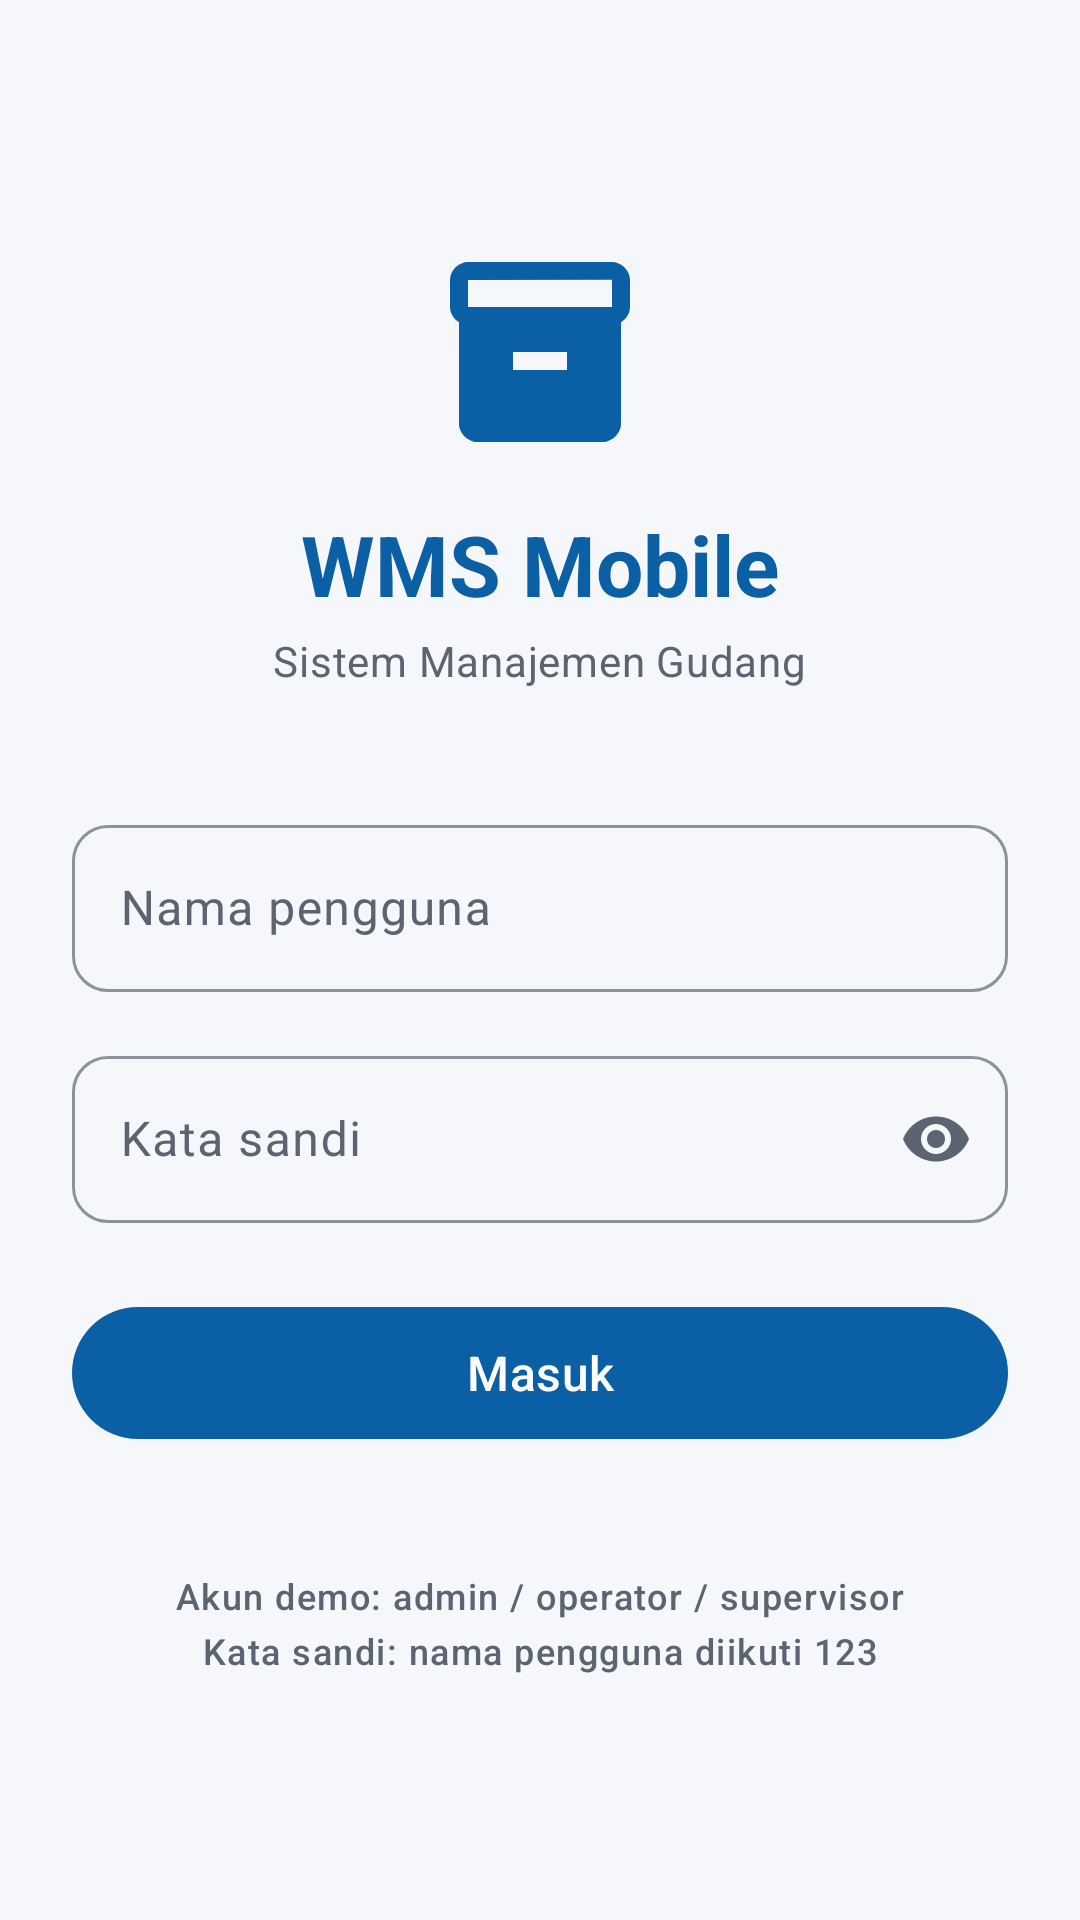

Layout XML and referenced resources for this Android screen:
<!-- AndroidManifest.xml: application theme Theme.WMSMobile -->
<!-- res/layout/fragment_login.xml -->
<?xml version="1.0" encoding="utf-8"?>
<ScrollView
    xmlns:android="http://schemas.android.com/apk/res/android"
    xmlns:app="http://schemas.android.com/apk/res-auto"
    xmlns:tools="http://schemas.android.com/tools"
    android:layout_width="match_parent"
    android:layout_height="match_parent"
    android:background="?android:attr/colorBackground"
    android:fillViewport="true">

    <LinearLayout
        android:layout_width="match_parent"
        android:layout_height="wrap_content"
        android:gravity="center_vertical"
        android:orientation="vertical"
        android:paddingHorizontal="24dp"
        android:paddingVertical="48dp">

        <ImageView
            android:layout_width="72dp"
            android:layout_height="72dp"
            android:layout_gravity="center_horizontal"
            android:contentDescription="@null"
            android:src="@drawable/ic_inventory"
            app:tint="?attr/colorPrimary" />

        <TextView
            android:layout_width="wrap_content"
            android:layout_height="wrap_content"
            android:layout_gravity="center_horizontal"
            android:layout_marginTop="16dp"
            android:text="@string/login_judul_aplikasi"
            android:textAppearance="?attr/textAppearanceHeadlineMedium"
            android:textColor="?attr/colorPrimary" />

        <TextView
            android:layout_width="wrap_content"
            android:layout_height="wrap_content"
            android:layout_gravity="center_horizontal"
            android:layout_marginTop="4dp"
            android:text="@string/login_subjudul"
            android:textAppearance="?attr/textAppearanceBodyMedium"
            android:textColor="?attr/colorOnSurfaceVariant" />

        <com.google.android.material.textfield.TextInputLayout
            android:id="@+id/input_username_layout"
            style="@style/Widget.Material3.TextInputLayout.OutlinedBox"
            android:layout_width="match_parent"
            android:layout_height="wrap_content"
            android:layout_marginTop="40dp"
            android:hint="@string/login_username">

            <com.google.android.material.textfield.TextInputEditText
                android:id="@+id/input_username"
                android:layout_width="match_parent"
                android:layout_height="wrap_content"
                android:imeOptions="actionNext"
                android:inputType="text"
                android:maxLines="1" />
        </com.google.android.material.textfield.TextInputLayout>

        <com.google.android.material.textfield.TextInputLayout
            android:id="@+id/input_password_layout"
            style="@style/Widget.Material3.TextInputLayout.OutlinedBox"
            android:layout_width="match_parent"
            android:layout_height="wrap_content"
            android:layout_marginTop="16dp"
            android:hint="@string/login_password"
            app:endIconMode="password_toggle">

            <com.google.android.material.textfield.TextInputEditText
                android:id="@+id/input_password"
                android:layout_width="match_parent"
                android:layout_height="wrap_content"
                android:imeOptions="actionDone"
                android:inputType="textPassword"
                android:maxLines="1" />
        </com.google.android.material.textfield.TextInputLayout>

        <TextView
            android:id="@+id/text_galat"
            android:layout_width="match_parent"
            android:layout_height="wrap_content"
            android:layout_marginTop="12dp"
            android:textAppearance="?attr/textAppearanceBodyMedium"
            android:textColor="?attr/colorError"
            android:visibility="gone"
            tools:text="Username atau kata sandi salah"
            tools:visibility="visible" />

        <com.google.android.material.button.MaterialButton
            android:id="@+id/tombol_masuk"
            android:layout_width="match_parent"
            android:layout_height="wrap_content"
            android:layout_marginTop="24dp"
            android:minHeight="52dp"
            android:text="@string/login_masuk"
            android:textAppearance="?attr/textAppearanceTitleMedium" />

        <com.google.android.material.progressindicator.CircularProgressIndicator
            android:id="@+id/progres"
            android:layout_width="wrap_content"
            android:layout_height="wrap_content"
            android:layout_gravity="center_horizontal"
            android:layout_marginTop="16dp"
            android:indeterminate="true"
            android:visibility="gone"
            tools:visibility="visible" />

        <TextView
            android:layout_width="wrap_content"
            android:layout_height="wrap_content"
            android:layout_gravity="center_horizontal"
            android:layout_marginTop="40dp"
            android:text="@string/login_akun_demo"
            android:textAppearance="?attr/textAppearanceLabelMedium"
            android:textColor="?attr/colorOnSurfaceVariant" />

        <TextView
            android:layout_width="wrap_content"
            android:layout_height="wrap_content"
            android:layout_gravity="center_horizontal"
            android:layout_marginTop="2dp"
            android:text="@string/login_sandi_demo"
            android:textAppearance="?attr/textAppearanceLabelMedium"
            android:textColor="?attr/colorOnSurfaceVariant" />

    </LinearLayout>

</ScrollView>
<!-- resources referenced by this layout -->
<resources>
  <!-- drawable ic_inventory (drawable) -->
  <?xml version="1.0" encoding="utf-8"?>
  <vector xmlns:android="http://schemas.android.com/apk/res/android"
      android:width="24dp"
      android:height="24dp"
      android:viewportWidth="24"
      android:viewportHeight="24"
      android:tint="?attr/colorControlNormal">
      <path
          android:fillColor="@android:color/white"
          android:pathData="M20,2H4C3,2 2,2.9 2,4v3.01C2,7.73 2.43,8.35 3,8.7V20c0,1.1 1.1,2 2,2h14c0.9,0 2,-0.9 2,-2V8.7c0.57,-0.35 1,-0.97 1,-1.69V4C22,2.9 21,2 20,2zM15,14H9v-2h6V14zM20,7H4V4l16,-0.02V7z" />
  </vector>
  <string name="login_akun_demo">Akun demo: admin / operator / supervisor</string>
  <string name="login_judul_aplikasi">WMS Mobile</string>
  <string name="login_masuk">Masuk</string>
  <string name="login_password">Kata sandi</string>
  <string name="login_sandi_demo">Kata sandi: nama pengguna diikuti 123</string>
  <string name="login_subjudul">Sistem Manajemen Gudang</string>
  <string name="login_username">Nama pengguna</string>
  <color name="biru_utama">#FF0B5FA5</color>
  <color name="putih">#FFFFFFFF</color>
  <color name="biru_kontainer">#FFD3E4F3</color>
  <color name="biru_gelap">#FF063A66</color>
  <color name="jingga_aksen">#FFE07A1F</color>
  <color name="jingga_kontainer">#FFFCE3C8</color>
  <color name="hijau_aman">#FF2E7D32</color>
  <color name="hijau_kontainer">#FFD6EBD7</color>
  <color name="hijau_gelap">#FF1B5E20</color>
  <color name="merah_galat">#FFB3261E</color>
  <color name="merah_kontainer">#FFF9DEDC</color>
  <color name="abu_latar">#FFF5F7FA</color>
  <color name="abu_permukaan">#FFFFFFFF</color>
  <color name="abu_permukaan_varian">#FFE3E8EF</color>
  <color name="abu_teks">#FF5B6470</color>
  <color name="abu_garis">#FF8A929C</color>
  <color name="abu_garis_redup">#FFD5DAE0</color>
  <color name="abu_permukaan_redup">#FFDDE2E8</color>
  <color name="abu_permukaan_rendah">#FFF7F9FB</color>
  <color name="abu_permukaan_kontainer">#FFF1F4F8</color>
  <color name="abu_permukaan_tinggi">#FFEBEFF4</color>
  <color name="abu_permukaan_tertinggi">#FFE5EAF0</color>
  <color name="abu_permukaan_terbalik">#FF2F353B</color>
  <color name="abu_teks_terbalik">#FFF1F3F5</color>
  <color name="biru_terang">#FF6FA8DC</color>
  <style name="TextAppearance.WMS.HeadlineMedium" parent="TextAppearance.Material3.HeadlineMedium">
          <item name="android:textStyle">bold</item>
      </style>
  <style name="TextAppearance.WMS.HeadlineSmall" parent="TextAppearance.Material3.HeadlineSmall">
          <item name="android:textStyle">bold</item>
      </style>
  <style name="TextAppearance.WMS.TitleLarge" parent="TextAppearance.Material3.TitleLarge">
          <item name="android:fontFamily">sans-serif-medium</item>
          <item name="fontFamily">sans-serif-medium</item>
      </style>
  <style name="TextAppearance.WMS.TitleMedium" parent="TextAppearance.Material3.TitleMedium">
          <item name="android:fontFamily">sans-serif-medium</item>
          <item name="fontFamily">sans-serif-medium</item>
      </style>
  <style name="TextAppearance.WMS.LabelLarge" parent="TextAppearance.Material3.LabelLarge">
          <item name="android:fontFamily">sans-serif-medium</item>
          <item name="fontFamily">sans-serif-medium</item>
      </style>
  <style name="ShapeAppearance.WMS.Corner.ExtraSmall" parent="ShapeAppearance.Material3.Corner.ExtraSmall">
          <item name="cornerSize">12dp</item>
      </style>
  <style name="ShapeAppearance.WMS.Corner.Small" parent="ShapeAppearance.Material3.Corner.Small">
          <item name="cornerSize">12dp</item>
      </style>
  <style name="ShapeAppearance.WMS.Corner.Medium" parent="ShapeAppearance.Material3.Corner.Medium">
          <item name="cornerSize">16dp</item>
      </style>
  <color name="latar_toolbar">#FF0B5FA5</color>
</resources>
